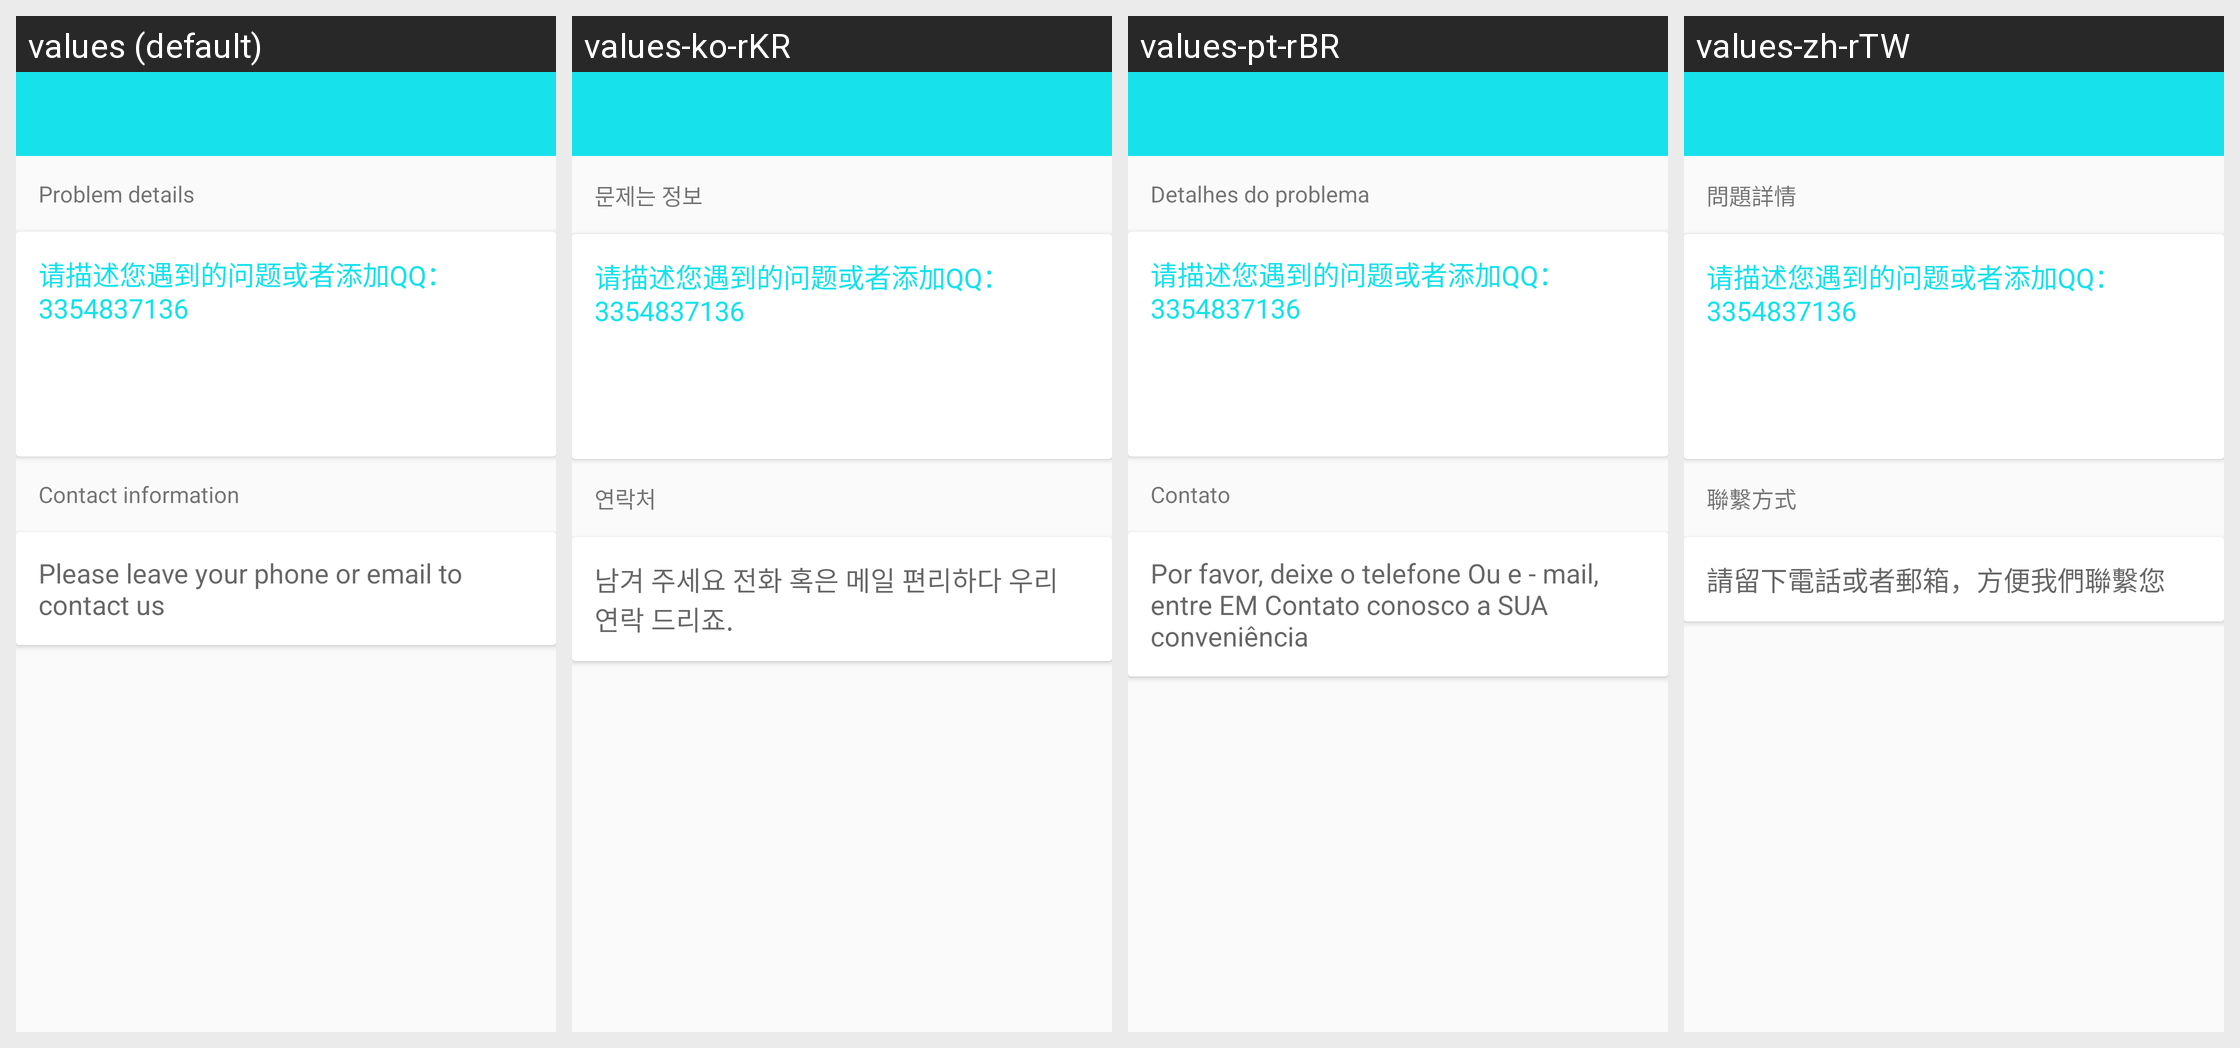

Strings drawn on this Android screen and how each of the app's shown locales translates them:
Android screen res/layout/activity_feedback.xml rendered under 4 locales, left to right: values (default), values-ko-rKR, values-pt-rBR, values-zh-rTW. Device: Nexus 5 (rendered at 1080×1920; each locale shown at half size, 540×960, under a caption strip naming it); theme BAppTheme.
Other locales in the repository, not shown: values-de-rDE, values-en, values-es-rES, values-fr-rBE, values-fr-rCA, values-fr-rFR, values-it-rCH, values-it-rIT, values-ja-rJP, values-ru-rRU, values-vi-rVN, values-zh-rCN, values-zh-rHK.
Strings drawn on this screen, with the default value and each locale's value (text and hints the layout hard-codes, and strings that could not be matched under every locale, appear in the picture but are not listed):

question_detail
  values: Problem details
  values-ko-rKR: 문제는 정보
  values-pt-rBR: Detalhes do problema
  values-zh-rTW: 問題詳情

contact_info
  values: Contact information
  values-ko-rKR: 연락처
  values-pt-rBR: Contato
  values-zh-rTW: 聯繫方式

leave_phone
  values: Please leave your phone or email to contact us
  values-ko-rKR: 남겨 주세요 전화 혹은 메일 편리하다 우리 연락 드리죠.
  values-pt-rBR: Por favor, deixe o telefone Ou e - mail, entre EM Contato conosco a SUA conveniência
  values-zh-rTW: 請留下電話或者郵箱，方便我們聯繫您
